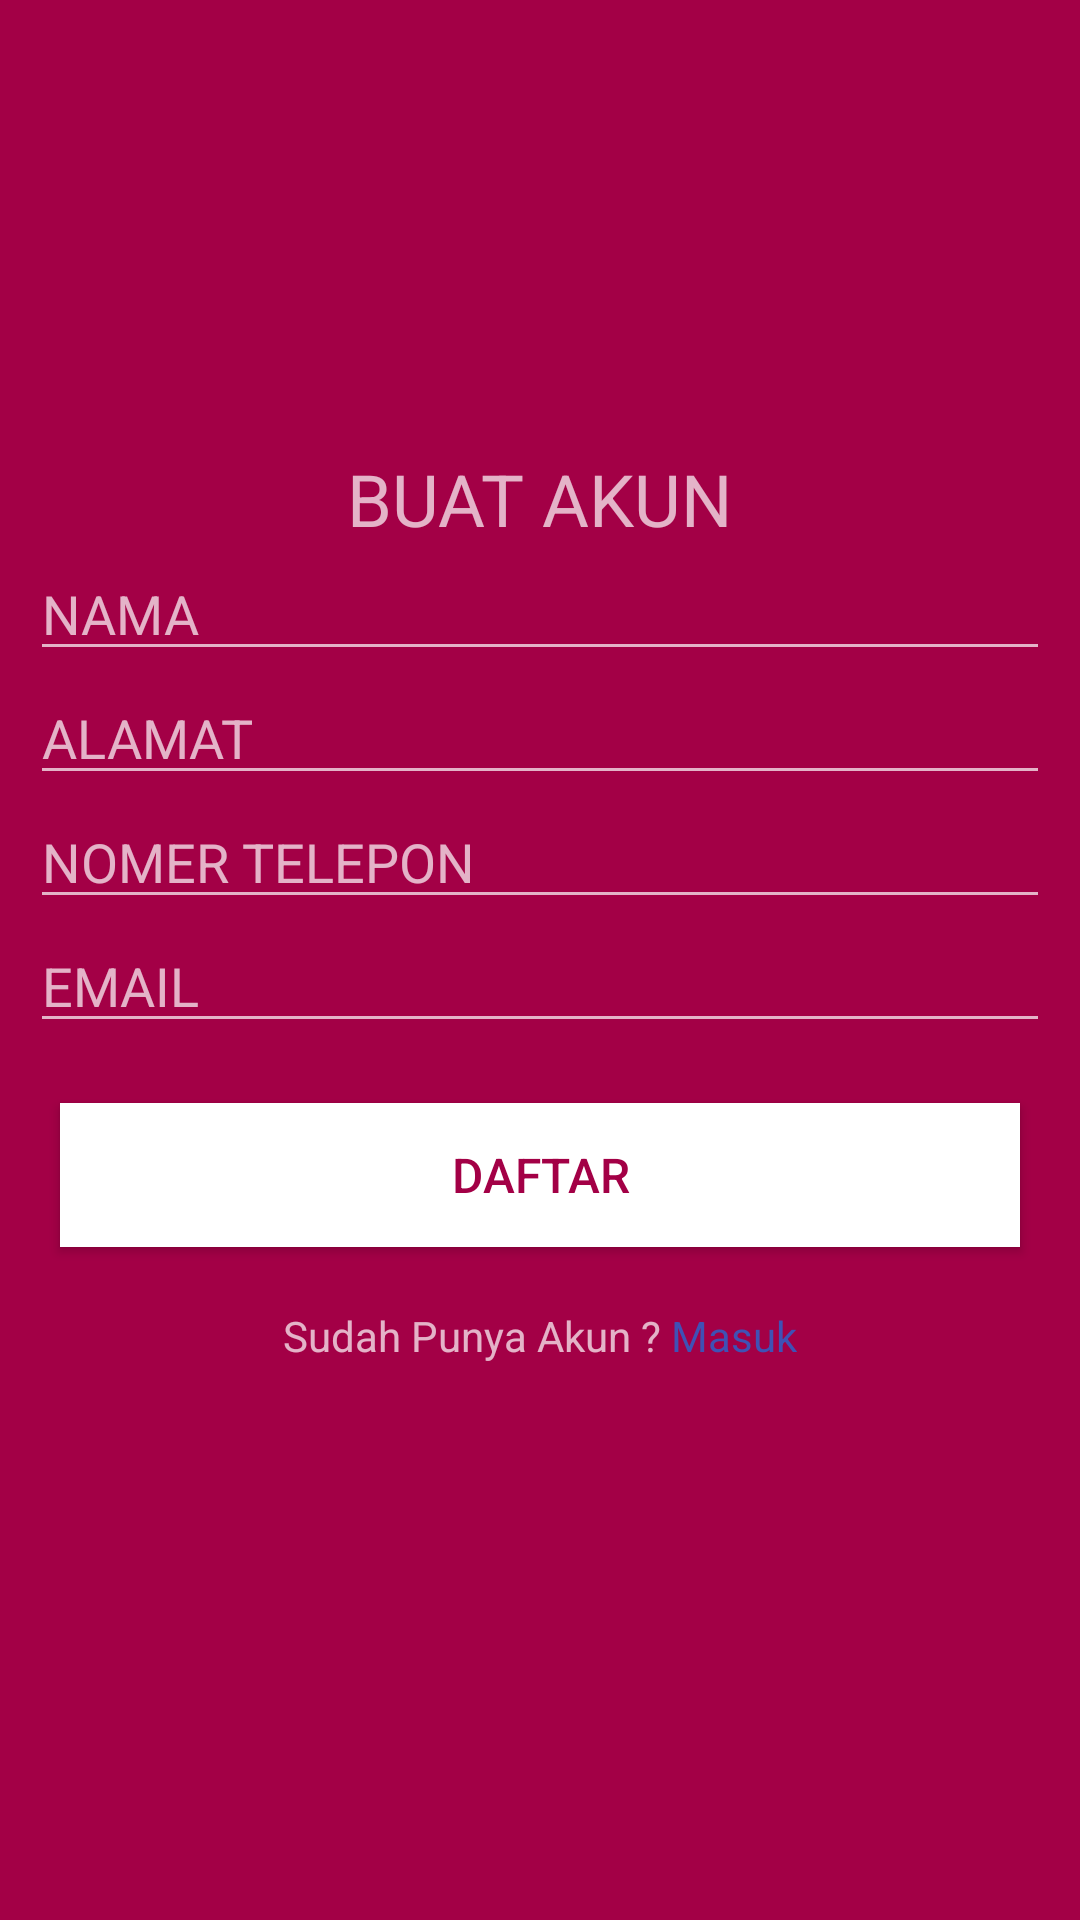

Write the Android layout XML for this screen, with the resource values it uses.
<!-- AndroidManifest.xml: application theme AppTheme -->
<!-- res/layout/register.xml -->
<?xml version="1.0" encoding="utf-8"?>
<LinearLayout xmlns:android="http://schemas.android.com/apk/res/android"
    xmlns:tools="http://schemas.android.com/tools"
    android:layout_width="match_parent"
    android:layout_height="match_parent"
    android:background="@color/DeepCrimson"
    tools:context="stonefruit.bukadapoer.Register"
    android:orientation="vertical">

    <TextView
        android:id="@+id/textView3"
        android:layout_width="wrap_content"
        android:layout_height="wrap_content"
        android:text="BUAT AKUN"
        android:textSize="24dp"
        android:layout_marginTop="150dp"
        android:layout_gravity="center_horizontal" />

    <EditText
        android:layout_width="match_parent"
        android:layout_height="wrap_content"
        android:inputType="textPersonName"
        android:hint="NAMA"
        android:ems="10"
        android:id="@+id/etNama"
        android:layout_gravity="center_horizontal"
        android:layout_marginLeft="10dp"
        android:layout_marginRight="10dp"
        android:textCursorDrawable="@null"/>

    <EditText
        android:layout_width="match_parent"
        android:layout_height="wrap_content"
        android:inputType="textPersonName"
        android:hint="ALAMAT"
        android:ems="10"
        android:id="@+id/etAlamat"
        android:layout_gravity="center_horizontal"
        android:layout_marginLeft="10dp"
        android:layout_marginRight="10dp"
        android:textCursorDrawable="@null"/>

    <EditText
        android:layout_width="match_parent"
        android:layout_height="wrap_content"
        android:inputType="number"
        android:hint="NOMER TELEPON"
        android:ems="10"
        android:id="@+id/etTelp"
        android:layout_gravity="center_horizontal"
        android:layout_marginLeft="10dp"
        android:layout_marginRight="10dp"
        android:textCursorDrawable="@null"/>

    <EditText
        android:layout_width="match_parent"
        android:layout_height="wrap_content"
        android:inputType="textEmailAddress"
        android:hint="EMAIL"
        android:ems="10"
        android:id="@+id/etEmail"
        android:layout_gravity="center_horizontal"
        android:layout_marginLeft="10dp"
        android:layout_marginRight="10dp"
        android:textCursorDrawable="@null"/>

    <Button
        android:layout_width="match_parent"
        android:layout_height="wrap_content"
        android:text="DAFTAR"
        android:id="@+id/btnRegister"
        android:layout_gravity="center_horizontal"
        android:background="@color/White"
        android:textColor="@color/DeepCrimson"
        android:layout_margin="20dp"
        android:textSize="16dp"/>

    <LinearLayout
        android:orientation="horizontal"
        android:layout_width="wrap_content"
        android:layout_height="wrap_content"
        android:layout_gravity="center_horizontal">

        <TextView
            android:layout_width="wrap_content"
            android:layout_height="wrap_content"
            android:textAppearance="?android:attr/textAppearanceSmall"
            android:text="Sudah Punya Akun ? "
            android:id="@+id/textView4" />
        <TextView
            android:layout_width="wrap_content"
            android:layout_height="wrap_content"
            android:textAppearance="?android:attr/textAppearanceSmall"
            android:text="Masuk"
            android:id="@+id/txtLogin"
            android:textColor="@color/colorPrimary"/>
    </LinearLayout>

</LinearLayout>
<!-- resources referenced by this layout -->
<resources>
  <color name="DeepCrimson">#A30046</color>
  <color name="White">#FFFFFF</color>
  <color name="colorPrimary">#3F51B5</color>
  <style name="AppTheme" parent="Theme.AppCompat.NoActionBar">
          
          <item name="colorPrimary">@color/DeepCrimson</item>
          <item name="colorPrimaryDark">@color/colorPrimaryDark</item>
          <item name="colorAccent">@color/colorAccent</item>
      </style>
  <color name="colorPrimaryDark">#303F9F</color>
  <color name="colorAccent">#FFFFFF</color>
</resources>
